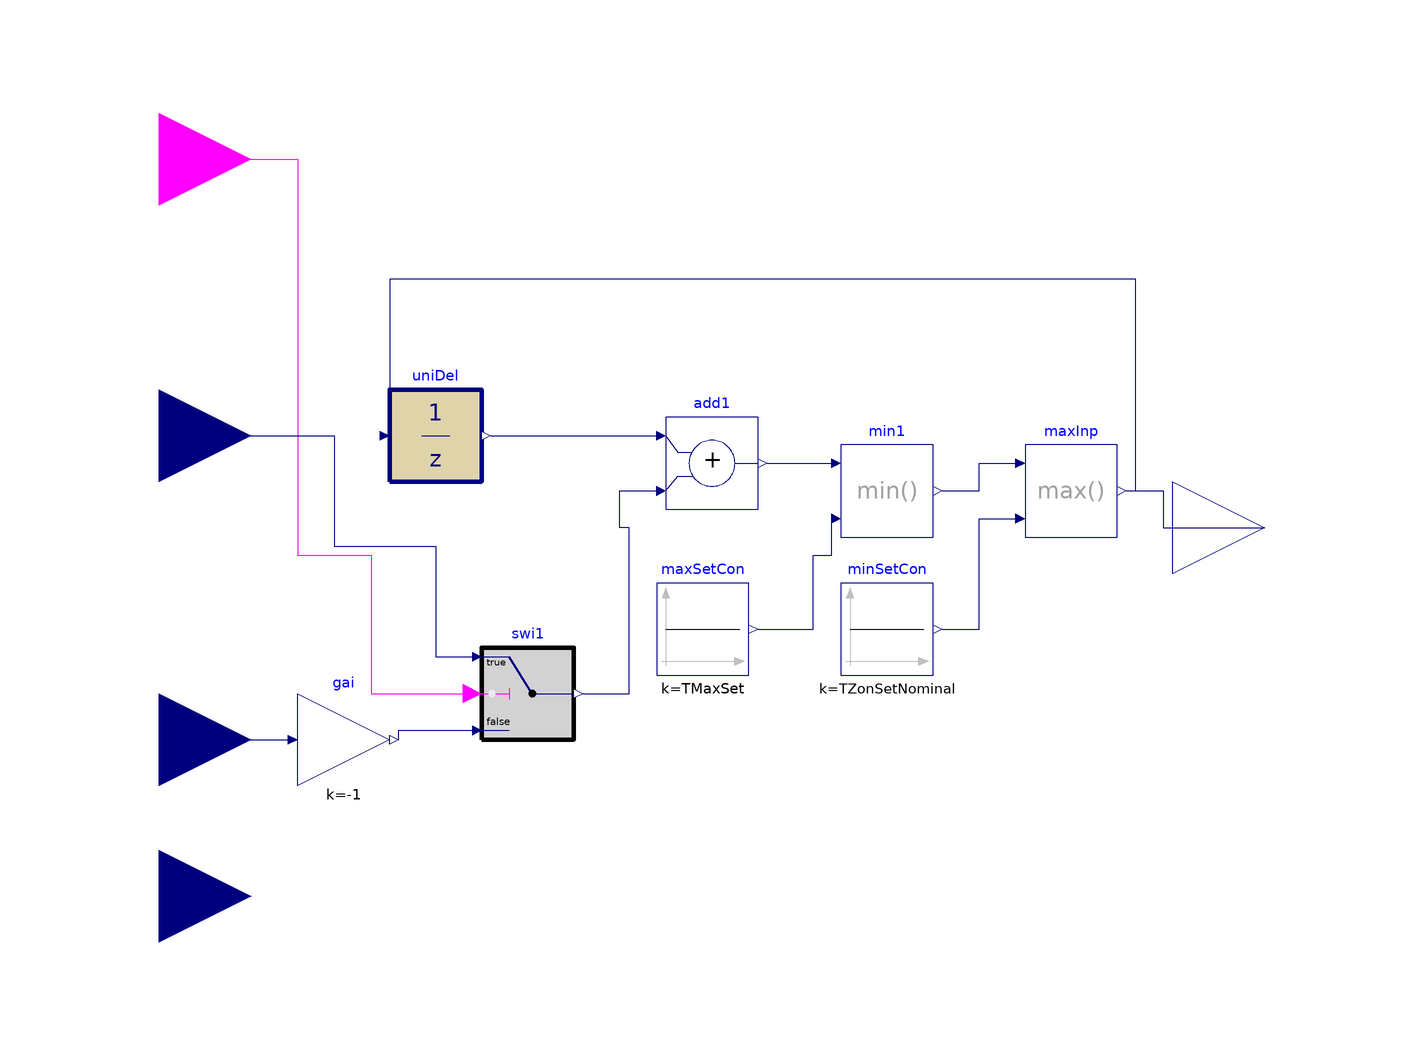

The Modelica model whose source follows is shown above as a component diagram (icons at their Placement, wires along their Line points).

model DF_Controller_ratchet_simple

  parameter Real TZonSetNominal(unit="K")=273.15+23
    "Nominal zone air temperature setpoint";

      parameter Real TMaxSet(unit="K")=273.15+27
    "Maximum zone cooling temperature setpoint";
      parameter Real samplePeriod(unit="s")=300
    "Sample period of the demand flexibility control";
       parameter Real TRatThreshold=0.5
    "Threshold of zone air temperature setpoint difference below which ratcheting is triggerd";
  Buildings.Controls.OBC.CDL.Interfaces.RealInput TRat "Ratchet Amount"
    annotation (Placement(transformation(extent={{-140,0},{-100,40}}),
        iconTransformation(extent={{-140,0},{-100,40}})));
  Buildings.Controls.OBC.CDL.Interfaces.BooleanInput loadShed
    "Load shed event flag" annotation (Placement(transformation(extent={{-140,60},
            {-100,100}}),iconTransformation(extent={{-140,60},{-100,100}})));
  Buildings.Controls.OBC.CDL.Interfaces.RealInput TZon(
    final unit="K",
    displayUnit="degC",
    final quantity="ThermodynamicTemperature")
    "Current zone room air temperature" annotation (Placement(transformation(
          extent={{-140,-100},{-100,-60}}), iconTransformation(extent={{-140,-100},
            {-100,-60}})));
  Buildings.Controls.OBC.CDL.Interfaces.RealOutput TZonSet(
    final unit="K",
    displayUnit="degC",
    final quantity="ThermodynamicTemperature") "Zone temperature setpoint"
    annotation (Placement(transformation(extent={{100,-20},{140,20}}),
        iconTransformation(extent={{100,-20},{140,20}})));
  Buildings.Controls.OBC.CDL.Discrete.UnitDelay uniDel(final samplePeriod=
        samplePeriod, final y_start=TZonSetNominal)
    "Output the input signal with a unit delay"
    annotation (Placement(transformation(extent={{-70,10},{-50,30}})));
  Buildings.Controls.OBC.CDL.Reals.Add add1
    "Increase setpoint by amount of value defined from reset logic"
    annotation (Placement(transformation(extent={{-10,4},{10,24}})));
  Buildings.Controls.OBC.CDL.Reals.Switch swi1
    "Switch to zero adjustment when window is open"
    annotation (Placement(transformation(extent={{-50,-46},{-30,-26}})));
  Buildings.Controls.OBC.CDL.Interfaces.RealInput TReb
    "Rebound Down Ratchet Amount" annotation (Placement(transformation(extent={{
            -140,-66},{-100,-26}}), iconTransformation(extent={{-140,-48},{-100,
            -8}})));
  Buildings.Controls.OBC.CDL.Reals.Min min1
    "Reset setpoint should not be higher than the maximum setpoint"
    annotation (Placement(transformation(extent={{28,-2},{48,18}})));
  Buildings.Controls.OBC.CDL.Reals.Max maxInp
    "Reset setpoint should not be lower than the minimum setpoint"
    annotation (Placement(transformation(extent={{68,-2},{88,18}})));
  Buildings.Controls.OBC.CDL.Reals.Sources.Constant maxSetCon(k=TMaxSet)
    "Maximum setpoint constant"
    annotation (Placement(transformation(extent={{-12,-32},{8,-12}})));
  Buildings.Controls.OBC.CDL.Reals.Sources.Constant minSetCon(k=TZonSetNominal)
    "Minimum setpoint constant"
    annotation (Placement(transformation(extent={{28,-32},{48,-12}})));
  Buildings.Controls.OBC.CDL.Reals.MultiplyByParameter gai(k=-1)
    annotation (Placement(transformation(extent={{-90,-56},{-70,-36}})));
equation
  connect(uniDel.y,add1. u1)
    annotation (Line(points={{-48,20},{-12,20}},
      color={0,0,127}));
  connect(loadShed, swi1.u2) annotation (Line(points={{-120,80},{-90,80},{-90,
          -6},{-74,-6},{-74,-36},{-52,-36}},
        color={255,0,255}));
  connect(swi1.y, add1.u2) annotation (Line(points={{-28,-36},{-18,-36},{-18,0},
          {-20,0},{-20,8},{-12,8}},
                    color={0,0,127}));
  connect(minSetCon.y,maxInp. u2)
    annotation (Line(points={{50,-22},{58,-22},{58,2},{66,2}},
      color={0,0,127}));
  connect(maxSetCon.y,min1. u2)
    annotation (Line(points={{10,-22},{22,-22},{22,-6},{26,-6},{26,2}},
      color={0,0,127}));
  connect(add1.y, min1.u1)
    annotation (Line(points={{12,14},{26,14}}, color={0,0,127}));
  connect(min1.y, maxInp.u1)
    annotation (Line(points={{50,8},{58,8},{58,14},{66,14}}, color={0,0,127}));
  connect(maxInp.y, uniDel.u) annotation (Line(points={{90,8},{92,8},{92,54},{-70,
          54},{-70,20},{-72,20}}, color={0,0,127}));
  connect(maxInp.y, TZonSet)
    annotation (Line(points={{90,8},{98,8},{98,0},{120,0}}, color={0,0,127}));
  connect(TReb, gai.u)
    annotation (Line(points={{-120,-46},{-92,-46}}, color={0,0,127}));
  connect(gai.y, swi1.u3)
    annotation (Line(points={{-68,-46},{-68,-44},{-52,-44}}, color={0,0,127}));
  connect(TRat, swi1.u1) annotation (Line(points={{-120,20},{-82,20},{-82,-4},{
          -60,-4},{-60,-28},{-52,-28}}, color={0,0,127}));
  annotation (Icon(coordinateSystem(preserveAspectRatio=false)), Diagram(
        coordinateSystem(preserveAspectRatio=false)));
end DF_Controller_ratchet_simple;